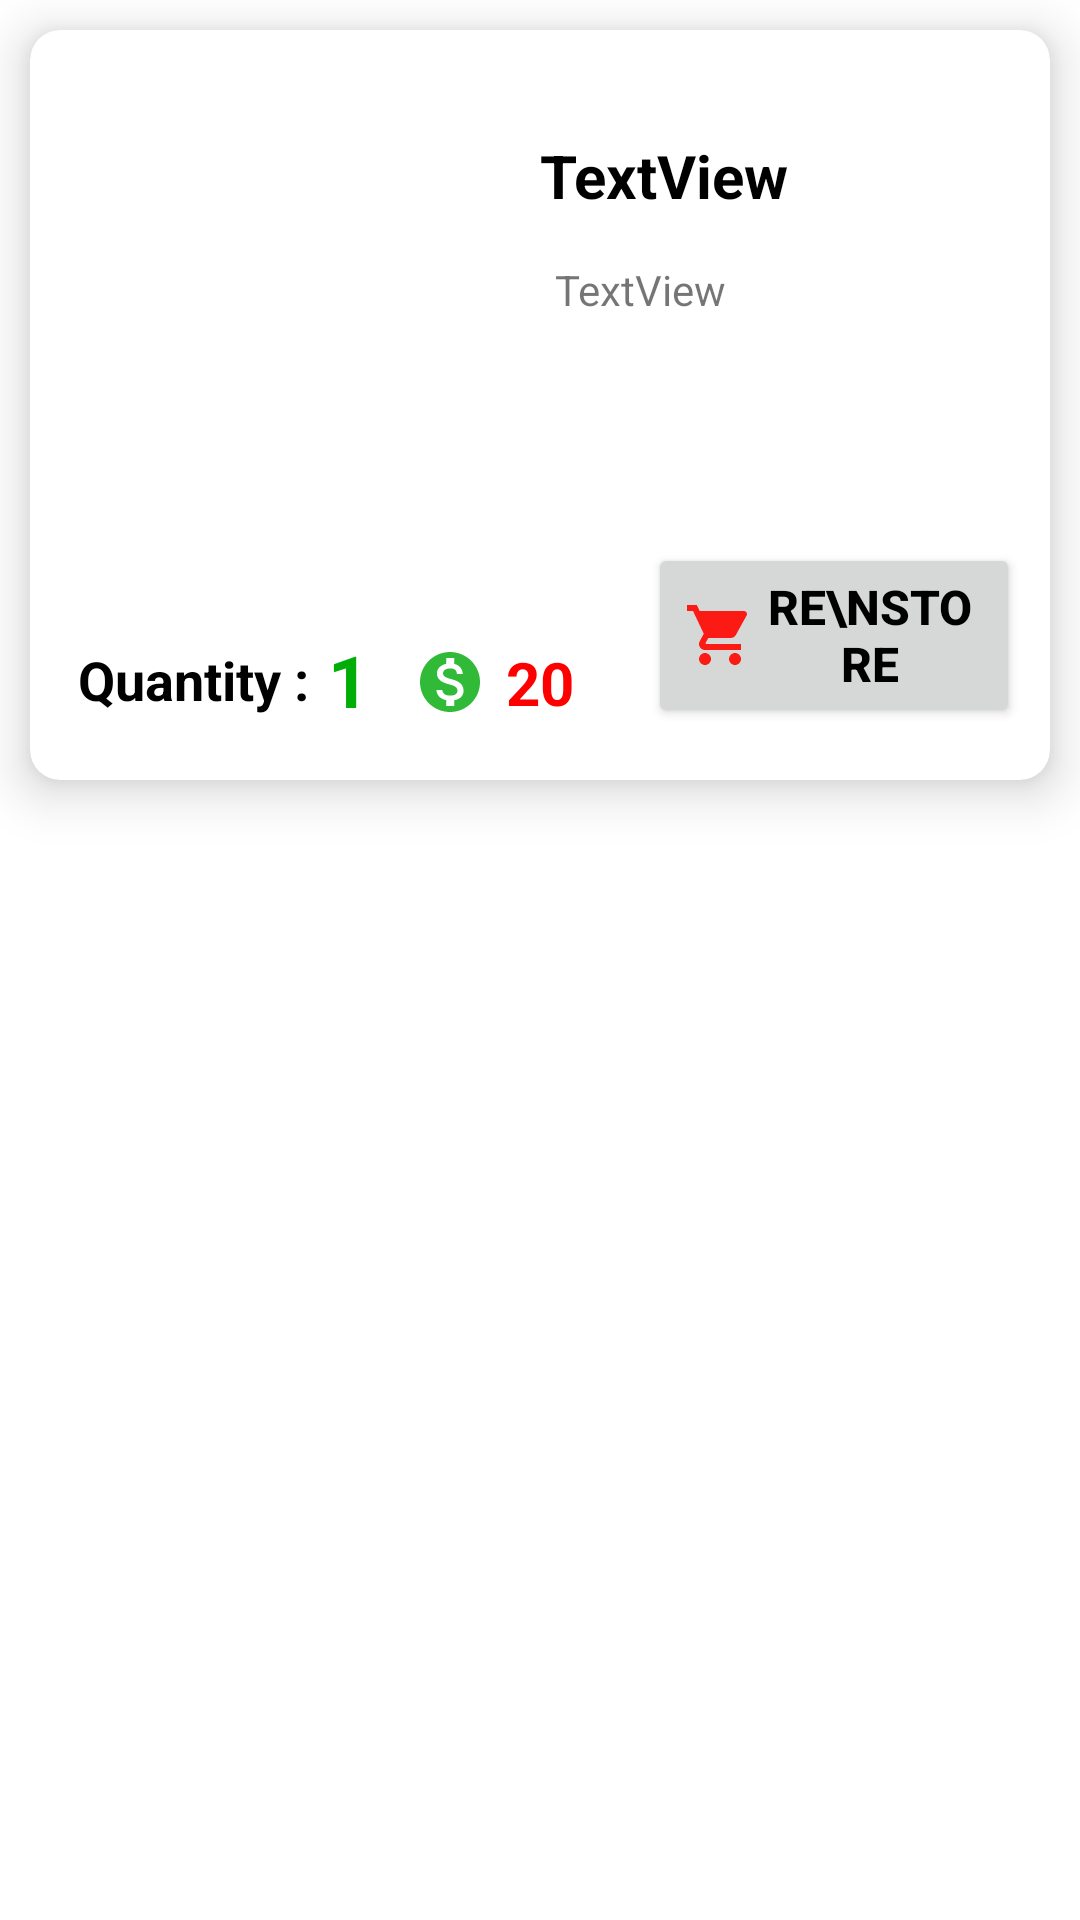

Android layout source for this screen:
<!-- AndroidManifest.xml: application theme Theme.RasMenu -->
<!-- res/layout/activity_sold_item_view.xml -->
<?xml version="1.0" encoding="utf-8"?>
<RelativeLayout xmlns:android="http://schemas.android.com/apk/res/android"
    xmlns:app="http://schemas.android.com/apk/res-auto"
    xmlns:tools="http://schemas.android.com/tools"
    android:layout_width="match_parent"
    android:layout_height="match_parent"
    android:background="#FFFFFF"
    tools:context=".sold_item_view">

    <androidx.cardview.widget.CardView
        android:layout_width="wrap_content"
        android:layout_height="250dp"
        android:layout_margin="10dp"
        app:cardCornerRadius="10dp"
        app:cardElevation="10dp">

        <RelativeLayout
            android:layout_width="wrap_content"
            android:layout_height="wrap_content">

            <ImageView
                android:id="@+id/img0"
                android:layout_width="140dp"
                android:layout_height="150dp"
                android:layout_alignParentStart="true"
                android:layout_alignParentTop="true"
                android:layout_marginStart="16dp"
                android:layout_marginTop="35dp"
                android:layout_marginBottom="35dp"
                tools:srcCompat="@tools:sample/avatars" />

            <TextView
                android:id="@+id/Name"
                android:layout_width="match_parent"
                android:layout_height="wrap_content"
                android:layout_alignParentStart="true"
                android:layout_alignParentTop="true"
                android:layout_marginStart="170dp"
                android:layout_marginTop="35dp"
                android:layout_alignStart="@+id/Discription"
                android:text="TextView"
                android:textColor="#000"
                android:textSize="20sp"
                android:textStyle="bold" />

            <TextView
                android:id="@+id/Discription"
                android:layout_width="209dp"
                android:layout_height="83dp"
                android:layout_below="@+id/Name"
                android:layout_marginStart="170dp"
                android:layout_marginTop="10dp"
                android:layout_marginEnd="10dp"
                android:layout_marginBottom="10dp"
                android:padding="5dp"
                android:text="TextView" />

            <TextView
                android:id="@+id/price"
                android:layout_width="60dp"
                android:layout_height="wrap_content"
                android:layout_below="@+id/img0"
                android:layout_toRightOf="@+id/quantity"
                android:width="100dp"
                android:drawableLeft="@drawable/mony"
                android:layout_marginLeft="15dp"
                android:text="20"
                android:layout_marginTop="-18dp"
                android:layout_alignBottom="@+id/quantity"
                android:textColor="#FF0000"
                android:textSize="20sp"
                android:textStyle="bold"
                android:gravity="center"/>

            <Button
                android:id="@+id/btn"
                android:layout_width="124dp"
                android:layout_height="wrap_content"
                android:layout_alignParentTop="true"
                android:layout_alignParentEnd="true"
                android:layout_marginTop="171dp"
                android:layout_below="@+id/img0"
                android:layout_marginEnd="10dp"
                android:layout_alignBottom="@+id/price"
                android:width="100dp"
                android:drawableLeft="@drawable/shopingcar"
                android:text="re\nstore"
                android:textColor="#000"
                android:textSize="16sp"
                android:textStyle="bold"
                android:gravity="center"/>

            <TextView
                android:id="@+id/q"
                android:layout_width="wrap_content"
                android:layout_height="wrap_content"
                android:layout_below="@+id/img0"
                android:layout_alignStart="@+id/img0"
                android:layout_marginTop="-20dp"
                android:layout_alignBottom="@+id/quantity"
                android:gravity="center"
                android:text="Quantity : "
                android:textColor="#000"
                android:textSize="18sp"
                android:textStyle="bold" />

            <TextView
                android:id="@+id/quantity"
                android:layout_width="wrap_content"
                android:layout_height="wrap_content"
                android:layout_below="@+id/img0"
                android:layout_toRightOf="@+id/q"
                android:layout_marginStart="2dp"
                android:layout_marginTop="-20dp"
                android:text="1"
                android:textColor="#00AE07"
                android:textSize="24sp"
                android:textStyle="bold" />

        </RelativeLayout>

    </androidx.cardview.widget.CardView>

</RelativeLayout>
<!-- resources referenced by this layout -->
<resources>
  <!-- drawable mony (drawable-v24) -->
  <vector android:alpha="0.81" android:height="24dp"
      android:tint="#00AA08" android:viewportHeight="24"
      android:viewportWidth="24" android:width="24dp" xmlns:android="http://schemas.android.com/apk/res/android">
      <path android:fillColor="@android:color/white" android:pathData="M12,2C6.48,2 2,6.48 2,12s4.48,10 10,10 10,-4.48 10,-10S17.52,2 12,2zM13.41,18.09L13.41,20h-2.67v-1.93c-1.71,-0.36 -3.16,-1.46 -3.27,-3.4h1.96c0.1,1.05 0.82,1.87 2.65,1.87 1.96,0 2.4,-0.98 2.4,-1.59 0,-0.83 -0.44,-1.61 -2.67,-2.14 -2.48,-0.6 -4.18,-1.62 -4.18,-3.67 0,-1.72 1.39,-2.84 3.11,-3.21L10.74,4h2.67v1.95c1.86,0.45 2.79,1.86 2.85,3.39L14.3,9.34c-0.05,-1.11 -0.64,-1.87 -2.22,-1.87 -1.5,0 -2.4,0.68 -2.4,1.64 0,0.84 0.65,1.39 2.67,1.91s4.18,1.39 4.18,3.91c-0.01,1.83 -1.38,2.83 -3.12,3.16z"/>
  </vector>
  <!-- drawable shopingcar (drawable-v24) -->
  <vector android:alpha="0.91" android:height="24dp"
      android:tint="#FF0600" android:viewportHeight="24"
      android:viewportWidth="24" android:width="24dp" xmlns:android="http://schemas.android.com/apk/res/android">
      <path android:fillColor="@android:color/white" android:pathData="M7,18c-1.1,0 -1.99,0.9 -1.99,2S5.9,22 7,22s2,-0.9 2,-2 -0.9,-2 -2,-2zM1,2v2h2l3.6,7.59 -1.35,2.45c-0.16,0.28 -0.25,0.61 -0.25,0.96 0,1.1 0.9,2 2,2h12v-2L7.42,15c-0.14,0 -0.25,-0.11 -0.25,-0.25l0.03,-0.12 0.9,-1.63h7.45c0.75,0 1.41,-0.41 1.75,-1.03l3.58,-6.49c0.08,-0.14 0.12,-0.31 0.12,-0.48 0,-0.55 -0.45,-1 -1,-1L5.21,4l-0.94,-2L1,2zM17,18c-1.1,0 -1.99,0.9 -1.99,2s0.89,2 1.99,2 2,-0.9 2,-2 -0.9,-2 -2,-2z"/>
  </vector>
  <style name="Theme.RasMenu" parent="Theme.AppCompat.Light.DarkActionBar">
          
          <item name="colorPrimary">@color/purple_500</item>
          <item name="colorPrimaryVariant">@color/purple_700</item>
          <item name="colorOnPrimary">@color/white</item>
          
          <item name="colorSecondary">@color/teal_200</item>
          <item name="colorSecondaryVariant">@color/teal_700</item>
          <item name="colorOnSecondary">@color/black</item>
          
          <item name="android:statusBarColor" tools:targetApi="l">?attr/colorPrimaryVariant</item>
          
      </style>
  <!-- not gathered from this repository: default colours our renderer supplied (Android Studio template values) -->
  <color name="purple_500">#FF6200EE</color>
  <color name="purple_700">#FF3700B3</color>
  <color name="teal_200">#FF03DAC5</color>
  <color name="teal_700">#FF018786</color>
  <color name="black">#FF000000</color>
  <color name="white">#FFFFFFFF</color>
</resources>
